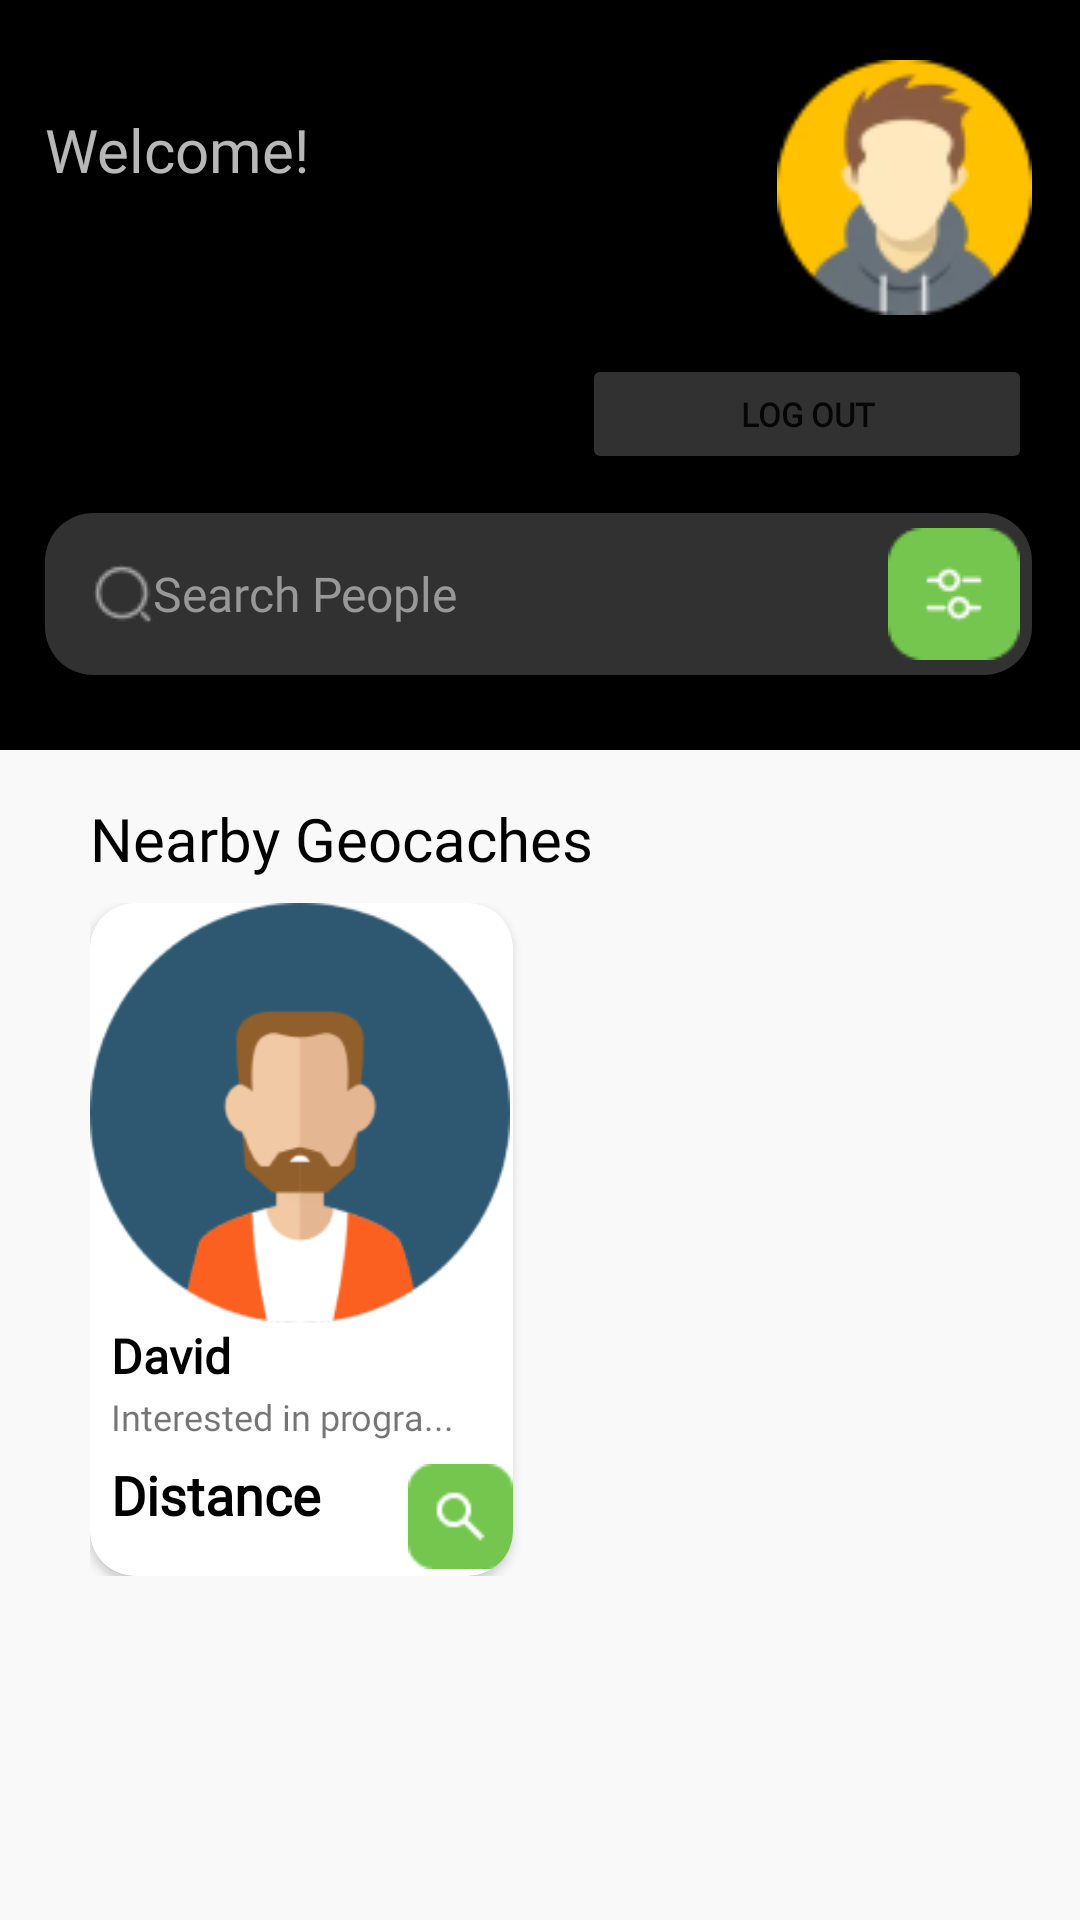

Here is an Android app screen rendered from its layout file. Give the layout XML and the strings, colors and styles it references.
<!-- AndroidManifest.xml: application theme Theme.GeoConnectApp -->
<!-- res/layout/fragment_home.xml -->
<?xml version="1.0" encoding="utf-8"?>
<FrameLayout xmlns:android="http://schemas.android.com/apk/res/android"
    xmlns:app="http://schemas.android.com/apk/res-auto"
    xmlns:tools="http://schemas.android.com/tools"
    android:layout_width="match_parent"
    android:layout_height="match_parent"
    android:background="@color/background_white"
    tools:context=".ui.fragments.HomeFragment">

    <androidx.constraintlayout.widget.ConstraintLayout
        android:layout_width="match_parent"
        android:layout_height="match_parent">

        <ScrollView
            android:layout_width="match_parent"
            android:layout_height="match_parent"
            app:layout_constraintEnd_toEndOf="parent"
            app:layout_constraintStart_toStartOf="parent"
            app:layout_constraintTop_toTopOf="parent">

            <androidx.constraintlayout.widget.ConstraintLayout
                android:layout_width="match_parent"
                android:layout_height="match_parent">

                <LinearLayout
                    android:id="@+id/topUI"
                    android:layout_width="match_parent"
                    android:layout_height="250dp"
                    android:background="@color/black"
                    android:orientation="horizontal"
                    app:layout_constraintEnd_toEndOf="parent"
                    app:layout_constraintStart_toStartOf="parent"
                    app:layout_constraintTop_toTopOf="parent">

                    <androidx.constraintlayout.widget.ConstraintLayout
                        android:layout_width="match_parent"
                        android:layout_height="match_parent"
                        android:paddingTop="20dp"
                        android:paddingEnd="16dp">

                        <ImageView
                            android:id="@+id/profilePic"
                            android:layout_width="85dp"
                            android:layout_height="85dp"
                            android:src="@drawable/profile_pic1"
                            app:layout_constraintEnd_toEndOf="@+id/logOutButton"
                            app:layout_constraintTop_toTopOf="parent" />

                        <androidx.constraintlayout.widget.ConstraintLayout
                            android:id="@+id/title"
                            android:layout_width="wrap_content"
                            android:layout_height="wrap_content"
                            android:paddingVertical="4dp"
                            app:layout_constraintBottom_toBottomOf="@+id/profilePic"
                            app:layout_constraintStart_toStartOf="@+id/searchGeocache"
                            app:layout_constraintTop_toTopOf="@+id/profilePic"
                            app:layout_constraintVertical_bias="0.6">

                            <TextView
                                android:id="@+id/welcome"
                                android:layout_width="wrap_content"
                                android:layout_height="wrap_content"
                                android:fontFamily="@font/sora"
                                android:text="Welcome!"
                                android:textColor="#B7B7B7"
                                android:textSize="20sp"
                                app:layout_constraintStart_toStartOf="parent"
                                app:layout_constraintTop_toTopOf="parent"
                                tools:ignore="TextSizeCheck" />

                            <TextView
                                android:id="@+id/name"
                                android:layout_width="wrap_content"
                                android:layout_height="wrap_content"
                                android:fontFamily="@font/sora_semibold"
                                android:textColor="@color/white"
                                android:textSize="22sp"
                                app:layout_constraintBottom_toBottomOf="parent"
                                app:layout_constraintEnd_toEndOf="parent"
                                app:layout_constraintStart_toStartOf="parent"
                                app:layout_constraintTop_toBottomOf="@+id/welcome" />
                        </androidx.constraintlayout.widget.ConstraintLayout>

                        <Button
                            android:id="@+id/logOutButton"
                            android:layout_width="150dp"
                            android:layout_height="40dp"
                            android:backgroundTint="#313131"
                            android:fontFamily="@font/sora_light"
                            android:text="Log Out"
                            android:textSize="11dp"
                            android:textStyle="bold"
                            app:cornerRadius="10dp"
                            app:layout_constraintBottom_toTopOf="@+id/searchGeocache"
                            app:layout_constraintEnd_toEndOf="@+id/searchGeocache"
                            app:layout_constraintTop_toBottomOf="@+id/profilePic" />

                        <EditText
                            android:id="@+id/searchGeocache"
                            android:layout_width="0dp"
                            android:layout_height="54dp"
                            android:layout_marginStart="15dp"
                            android:layout_marginBottom="25dp"
                            android:background="@drawable/search_background"
                            android:drawableStart="@drawable/search_normal"
                            android:drawableEnd="@drawable/setting"
                            android:drawablePadding="0dp"
                            android:ems="10"
                            android:fontFamily="@font/sora"
                            android:hint="Search People"
                            android:inputType="text|textPersonName"
                            android:paddingVertical="4dp"
                            android:paddingStart="16dp"
                            android:paddingEnd="4dp"
                            android:textColor="@color/white"
                            android:textColorHint="#989898"
                            android:textSize="16sp"
                            app:layout_constraintBottom_toBottomOf="parent"
                            app:layout_constraintEnd_toEndOf="parent"
                            app:layout_constraintStart_toStartOf="parent" />

                    </androidx.constraintlayout.widget.ConstraintLayout>

                </LinearLayout>

                <TextView
                    android:id="@+id/nearbyGeocache"
                    android:layout_width="match_parent"
                    android:layout_height="wrap_content"
                    android:layout_marginHorizontal="30dp"
                    android:layout_marginVertical="16dp"
                    android:fontFamily="@font/sora_semibold"
                    android:text="Nearby Geocaches"
                    android:textColor="@color/black"
                    android:textSize="20sp"
                    app:layout_constraintEnd_toEndOf="parent"
                    app:layout_constraintStart_toStartOf="parent"
                    app:layout_constraintTop_toBottomOf="@+id/topUI" />

                <include
                    layout="@layout/scrollviewhome"
                    android:layout_width="match_parent"
                    android:layout_height="wrap_content"
                    android:layout_marginHorizontal="30dp"
                    android:layout_marginTop="8dp"
                    app:layout_constraintEnd_toEndOf="@+id/nearbyGeocache"
                    app:layout_constraintHorizontal_bias="0.0"
                    app:layout_constraintStart_toStartOf="@+id/nearbyGeocache"
                    app:layout_constraintTop_toBottomOf="@+id/nearbyGeocache" />


            </androidx.constraintlayout.widget.ConstraintLayout>

        </ScrollView>

    </androidx.constraintlayout.widget.ConstraintLayout>



</FrameLayout>
<!-- res/layout/scrollviewhome.xml (included above) -->
<?xml version="1.0" encoding="utf-8"?>
<LinearLayout xmlns:android="http://schemas.android.com/apk/res/android"
    xmlns:app="http://schemas.android.com/apk/res-auto"
    android:layout_width="wrap_content"
    android:layout_height="wrap_content"
    android:orientation="vertical"
    android:layout_marginHorizontal="30dp">

    <androidx.cardview.widget.CardView
            android:layout_width="wrap_content"
            android:layout_height="wrap_content"
            app:cardCornerRadius="15dp">

        <ImageView
            android:layout_width="140dp"
            android:layout_height="140dp"
            android:src="@drawable/profilepic3" />

            <ImageView
                android:id="@+id/searchButton"
                android:layout_width="35dp"
                android:layout_height="35dp"
                android:layout_marginStart="106dp"
                android:layout_marginTop="187dp"
                android:clickable="true"
                android:src="@drawable/searchbutton2" />

        <TextView
            android:layout_width="match_parent"
            android:layout_height="match_parent"
            android:fontFamily="@font/sora_semibold"
            android:paddingStart="7dp"
            android:paddingTop="140dp"
            android:text="@string/David"
            android:textColor="@color/black"
            android:textSize="16dp"
            android:textStyle="bold" />

        <TextView
            android:layout_width="match_parent"
            android:layout_height="match_parent"
            android:fontFamily="@font/sora"
            android:paddingStart="7dp"
            android:paddingTop="163dp"
            android:text="Interested in progra..."
            android:textSize="12dp" />

        <TextView
            android:id="@+id/distanceTextHome"
            android:layout_width="match_parent"
            android:layout_height="match_parent"
            android:fontFamily="@font/sora_semibold"
            android:paddingStart="7dp"
            android:paddingTop="185dp"
            android:paddingBottom="15dp"
            android:text="Distance"
            android:textColor="@color/black"
            android:textSize="18dp"
            android:textStyle="bold" />

        </androidx.cardview.widget.CardView>
</LinearLayout>
<!-- resources referenced by this layout -->
<resources>
  <color name="background_white">#F9F9F9</color>
  <color name="black">#FF000000</color>
  <color name="white">#FFFFFFFF</color>
  <!-- drawable profile_pic1: png bitmap (drawable, 6306 bytes) -->
  <!-- drawable profilepic3: png bitmap (drawable, 10757 bytes) -->
  <!-- drawable search_background (drawable) -->
  <?xml version="1.0" encoding="utf-8"?>
  <selector xmlns:android="http://schemas.android.com/apk/res/android">
  <item>
      <shape android:shape="rectangle">
          <corners android:radius="16dp"/>
          <solid android:color="#313131"/>
      </shape>
  </item>
  </selector>
  <!-- drawable search_normal: png bitmap (drawable, 498 bytes) -->
  <!-- drawable searchbutton2: png bitmap (drawable, 910 bytes) -->
  <!-- drawable setting: png bitmap (drawable, 1077 bytes) -->
  <string name="David">David</string>
  <style name="Theme.GeoConnectApp" parent="Theme.MaterialComponents.Light.NoActionBar">
          
          <item name="colorPrimary">@color/green</item>
          <item name="colorOnPrimary">@color/background_white</item>
          
          <item name="colorSecondary">@color/teal_200</item>
          <item name="colorSecondaryVariant">@color/teal_700</item>
          <item name="colorOnSecondary">@color/pale_white</item>
          
          <item name="android:statusBarColor">?attr/colorPrimaryVariant</item>
          
          <item name="fontFamily">@font/sora</item>
          <item name="backgroundColor">@color/background_white</item>
      </style>
  <color name="green">#74C64E</color>
  <color name="teal_200">#FF03DAC5</color>
  <color name="teal_700">#FF018786</color>
  <color name="pale_white">#FBFCF8</color>
</resources>
